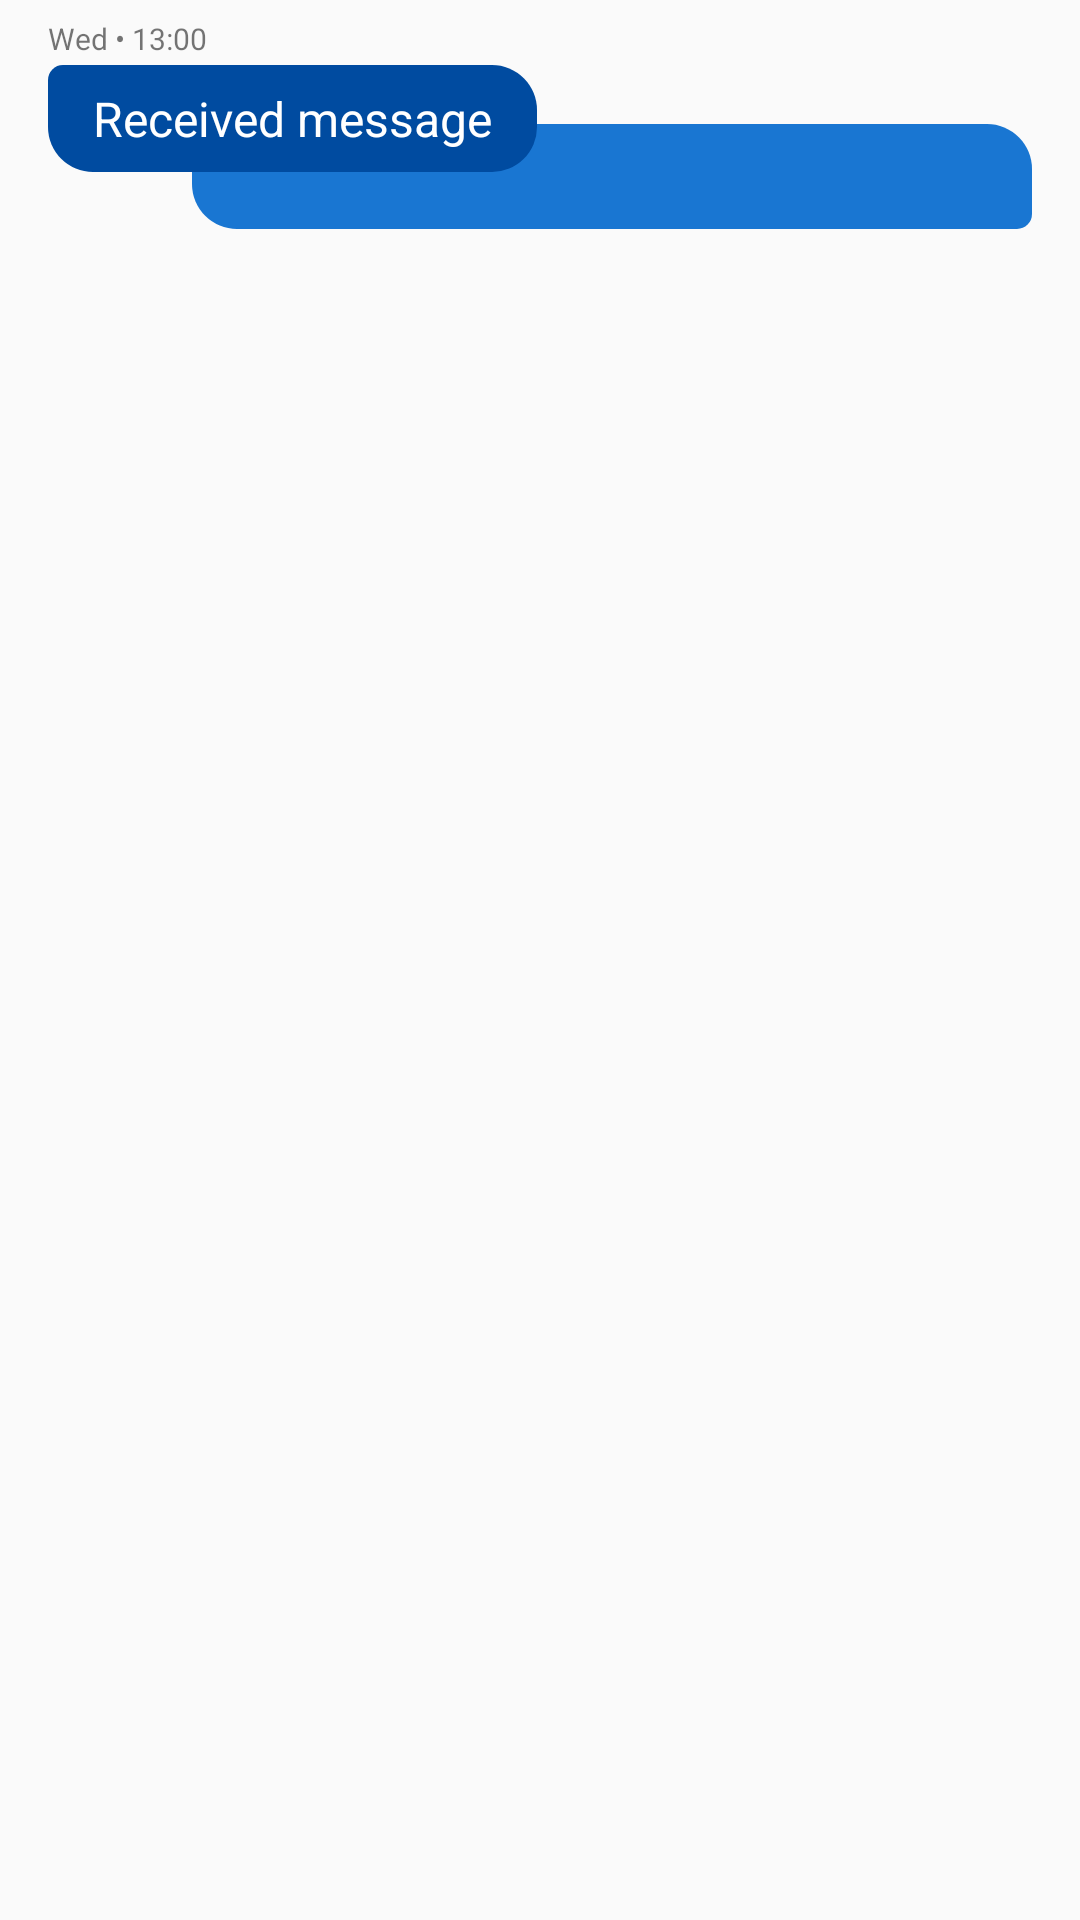

Android layout source for this screen:
<!-- AndroidManifest.xml: application theme AppTheme.NoActionBar -->
<!-- res/layout/missit_message_received_unanswered.xml -->
<?xml version="1.0" encoding="utf-8"?>
<android.support.constraint.ConstraintLayout xmlns:android="http://schemas.android.com/apk/res/android"
    xmlns:app="http://schemas.android.com/apk/res-auto"
    xmlns:tools="http://schemas.android.com/tools"
    android:layout_width="match_parent"
    android:layout_height="wrap_content"
    android:background="@null"
    android:paddingRight="16dp">

    <android.support.constraint.ConstraintLayout
        android:id="@+id/suggestionsLayout"
        android:layout_width="0dp"
        android:layout_height="0dp"
        android:background="@drawable/suggestion_received_layout_bg"
        android:translationY="-16dp"
        app:layout_constraintBottom_toBottomOf="@+id/suggestionView"
        app:layout_constraintEnd_toEndOf="@+id/suggestionView"
        app:layout_constraintStart_toStartOf="@+id/suggestionView"
        app:layout_constraintTop_toTopOf="@+id/suggestionView">

    </android.support.constraint.ConstraintLayout>

    <android.support.v7.widget.RecyclerView
        android:id="@+id/suggestionView"
        android:layout_width="0dp"
        android:layout_height="wrap_content"
        android:layout_marginStart="64dp"
        android:layout_marginLeft="64dp"
        android:paddingLeft="16dp"
        android:paddingTop="15dp"
        android:paddingRight="8dp"
        android:paddingBottom="20dp"
        android:translationY="-16dp"
        app:layout_constraintEnd_toEndOf="parent"
        app:layout_constraintStart_toStartOf="@+id/currMessageContainer"
        app:layout_constraintTop_toBottomOf="@+id/currMessageContainer">

    </android.support.v7.widget.RecyclerView>


    <include
        android:id="@+id/currMessageContainer"
        layout="@layout/message_received"
        app:layout_constraintEnd_toEndOf="parent"
        app:layout_constraintTop_toTopOf="parent" />

</android.support.constraint.ConstraintLayout>
<!-- res/layout/message_received.xml (included above) -->
<?xml version="1.0" encoding="utf-8"?>
<android.support.constraint.ConstraintLayout xmlns:android="http://schemas.android.com/apk/res/android"
    xmlns:app="http://schemas.android.com/apk/res-auto"
    xmlns:tools="http://schemas.android.com/tools"
    android:id="@+id/messageReceivedLayout"
    android:layout_width="match_parent"
    android:layout_height="wrap_content"
    android:paddingLeft="16dp"
    android:paddingTop="6dp"
    android:paddingRight="16dp">

    <TextView
        android:id="@+id/timestamp"
        android:layout_width="wrap_content"
        android:layout_height="wrap_content"
        android:gravity="start|left"
        android:text="Wed • 13:00"
        android:textSize="10dp"
        app:layout_constraintStart_toStartOf="@+id/currMessageBody"
        app:layout_constraintTop_toTopOf="parent" />

    <TextView
        android:id="@+id/currMessageBody"
        android:layout_width="wrap_content"
        android:layout_height="wrap_content"
        android:layout_marginTop="2dp"
        android:background="@drawable/message_bubble_received"
        android:gravity="start|left"
        android:maxWidth="250dp"
        android:paddingLeft="15dp"
        android:paddingTop="7dp"
        android:paddingRight="15dp"
        android:paddingBottom="7dp"
        android:text="@string/message_received_placeholder"
        android:textColor="#FFFFFF"
        android:textSize="@dimen/messageTextSize"
        app:layout_constraintStart_toStartOf="parent"
        app:layout_constraintTop_toBottomOf="@+id/timestamp" />

    <ProgressBar
        android:id="@+id/receivingProgressBar"
        style="?android:attr/progressBarStyleHorizontal"
        android:layout_width="0dp"
        android:layout_height="wrap_content"
        android:layout_marginStart="8dp"
        android:layout_marginLeft="8dp"
        android:layout_marginTop="2dp"
        android:layout_marginEnd="8dp"
        android:layout_marginRight="8dp"
        android:indeterminate="true"
        android:visibility="gone"
        app:layout_constraintEnd_toEndOf="@+id/currMessageBody"
        app:layout_constraintStart_toStartOf="@+id/currMessageBody"
        app:layout_constraintTop_toBottomOf="@+id/currMessageBody" />

</android.support.constraint.ConstraintLayout>
<!-- resources referenced by this layout -->
<resources>
  <dimen name="messageTextSize">16sp</dimen>
  <!-- drawable message_bubble_received (drawable) -->
  <?xml version="1.0" encoding="utf-8"?>
  <shape xmlns:android="http://schemas.android.com/apk/res/android"
      android:shape="rectangle">
      <solid android:color="@color/primaryColorDark3"/>
      <corners android:radius="15dp" android:topLeftRadius="5dp"/>
  </shape>
  <!-- drawable suggestion_received_layout_bg (drawable-v24) -->
  <?xml version="1.0" encoding="utf-8"?>
  <shape xmlns:android="http://schemas.android.com/apk/res/android" android:shape="rectangle">
      <solid android:color="@color/primaryColor" />
      <corners android:radius="15dp" android:bottomRightRadius="5dp" />
  </shape>
  <string name="message_received_placeholder">Received message</string>
  <style name="AppTheme.NoActionBar">
          <item name="windowActionBar">false</item>
          <item name="windowNoTitle">true</item>
      </style>
  <color name="primaryColorDark3">#004ba0</color>
  <color name="primaryColor">#1976D2</color>
</resources>
